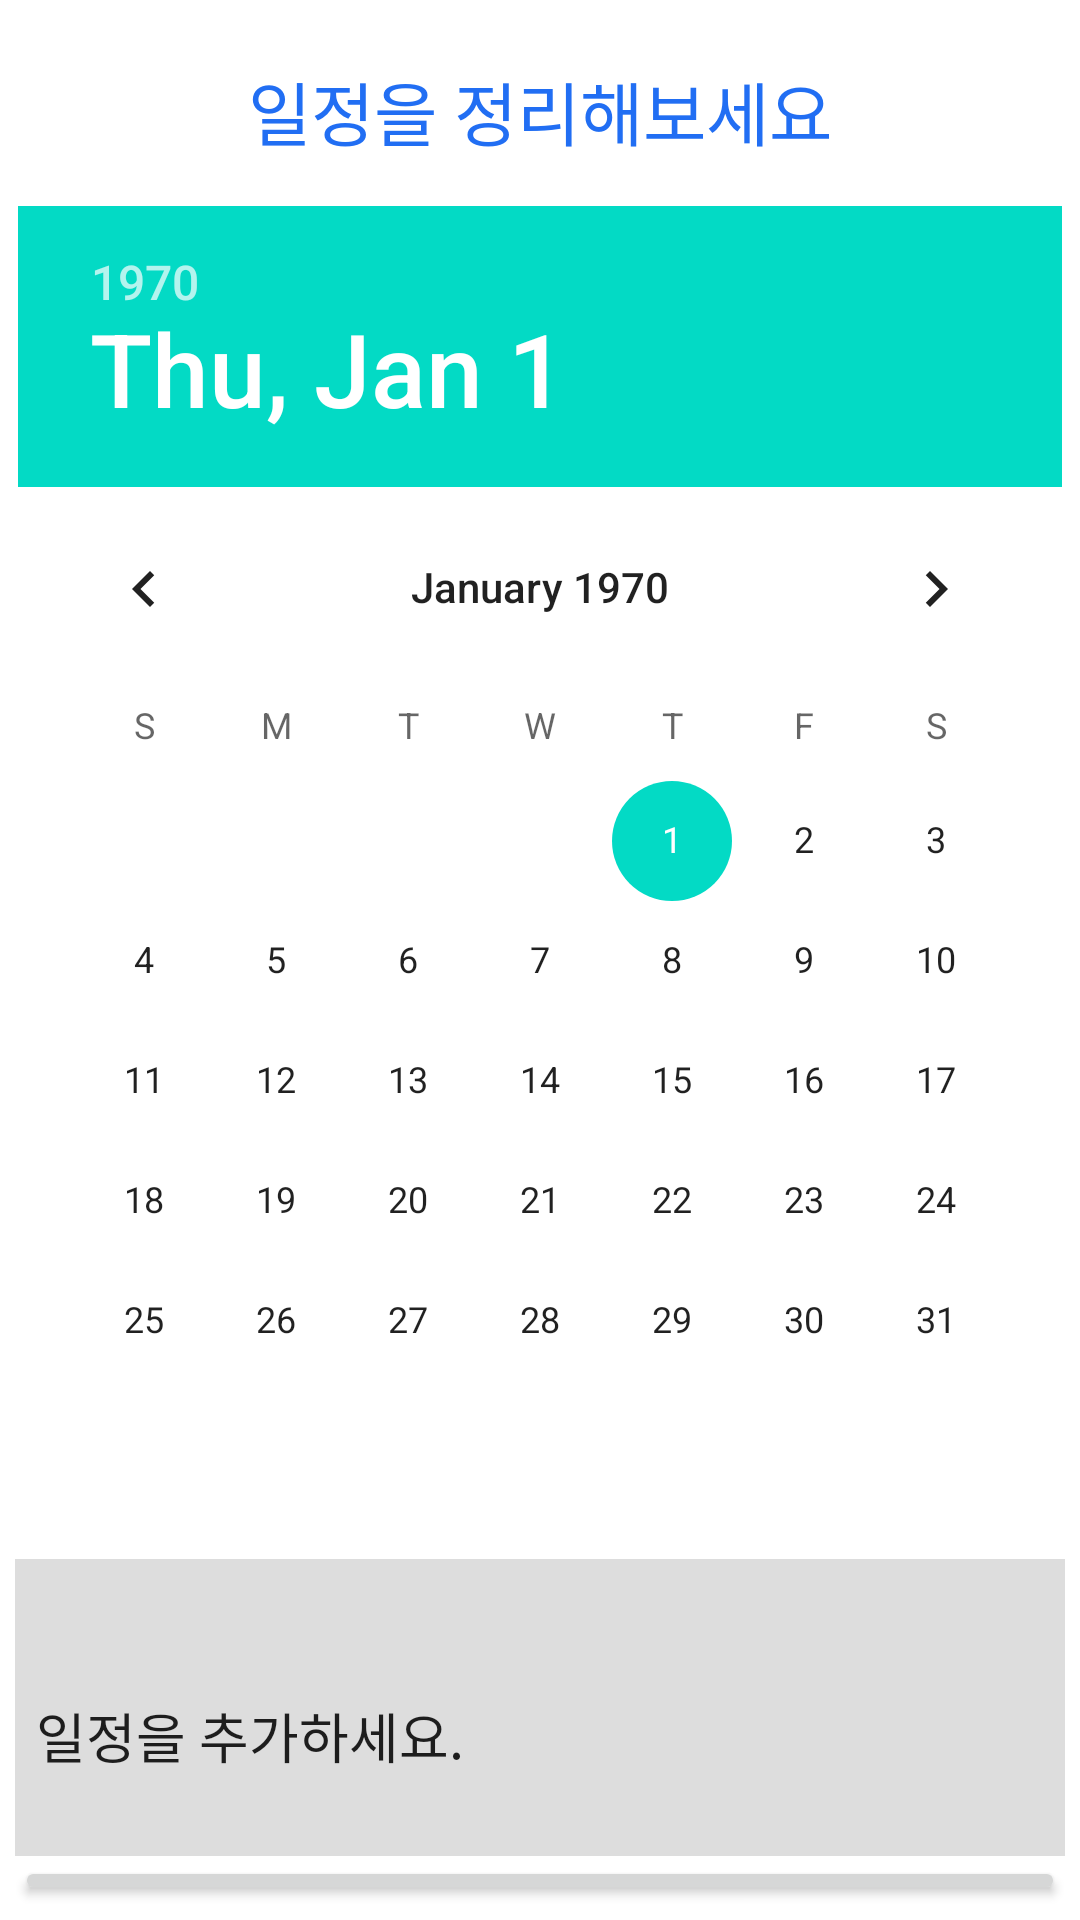

Write the Android layout XML for this screen, with the resource values it uses.
<!-- AndroidManifest.xml: application theme Theme.Schedule.NoActionBar -->
<!-- res/layout/activity_calendar.xml -->
<?xml version="1.0" encoding="utf-8"?>
<LinearLayout xmlns:android="http://schemas.android.com/apk/res/android"
    xmlns:tools="http://schemas.android.com/tools"
    android:layout_width="match_parent"
    android:layout_height="match_parent"
    tools:context=".CalendarActivity"
    android:orientation="vertical">

    <TextView
        android:id="@+id/textView"
        android:layout_width="match_parent"
        android:layout_height="wrap_content"
        android:layout_marginTop="20dp"
        android:gravity="center"
        android:text="일정을 정리해보세요"
        android:textAlignment="center"
        android:textColor="@color/colorPrimaryDark"
        android:textSize="23sp"></TextView>

    <LinearLayout
        android:layout_width="match_parent"
        android:layout_height="wrap_content"
        android:layout_gravity="fill_horizontal"
        android:gravity="center_horizontal"
        android:orientation="vertical">

        <DatePicker
            android:id="@+id/datePicker"
            android:layout_width="wrap_content"
            android:layout_height="446dp"
            android:layout_marginTop="15sp" />
    </LinearLayout>
    <LinearLayout
        android:layout_width="match_parent"
        android:layout_height="match_parent"
        android:orientation="vertical"
        android:padding="5sp">


        <TextView
            android:id="@+id/viewDatePick"
            android:layout_width="match_parent"
            android:layout_height="wrap_content"
            android:background="#DDDDDD"
            android:gravity="center"
            android:text=""
            android:textStyle="bold" />

        <EditText
            android:id="@+id/todo"
            android:layout_width="match_parent"
            android:layout_height="80sp"
            android:background="#DDDDDD"
            android:ems="10"
            android:gravity="start|center_vertical"
            android:inputType="text|textMultiLine|textCapSentences"
            android:padding="7sp"
            android:text="일정을 추가하세요." />

        <Button
            android:id="@+id/btnSave"
            android:layout_width="match_parent"
            android:layout_height="wrap_content"
            android:text="저장" />
    </LinearLayout>
</LinearLayout>
<!-- resources referenced by this layout -->
<resources>
  <color name="colorPrimaryDark">#216ef3</color>
  <style name="Theme.Schedule.NoActionBar">
          <item name="windowActionBar">false</item>
          <item name="windowNoTitle">true</item>
      </style>
</resources>
